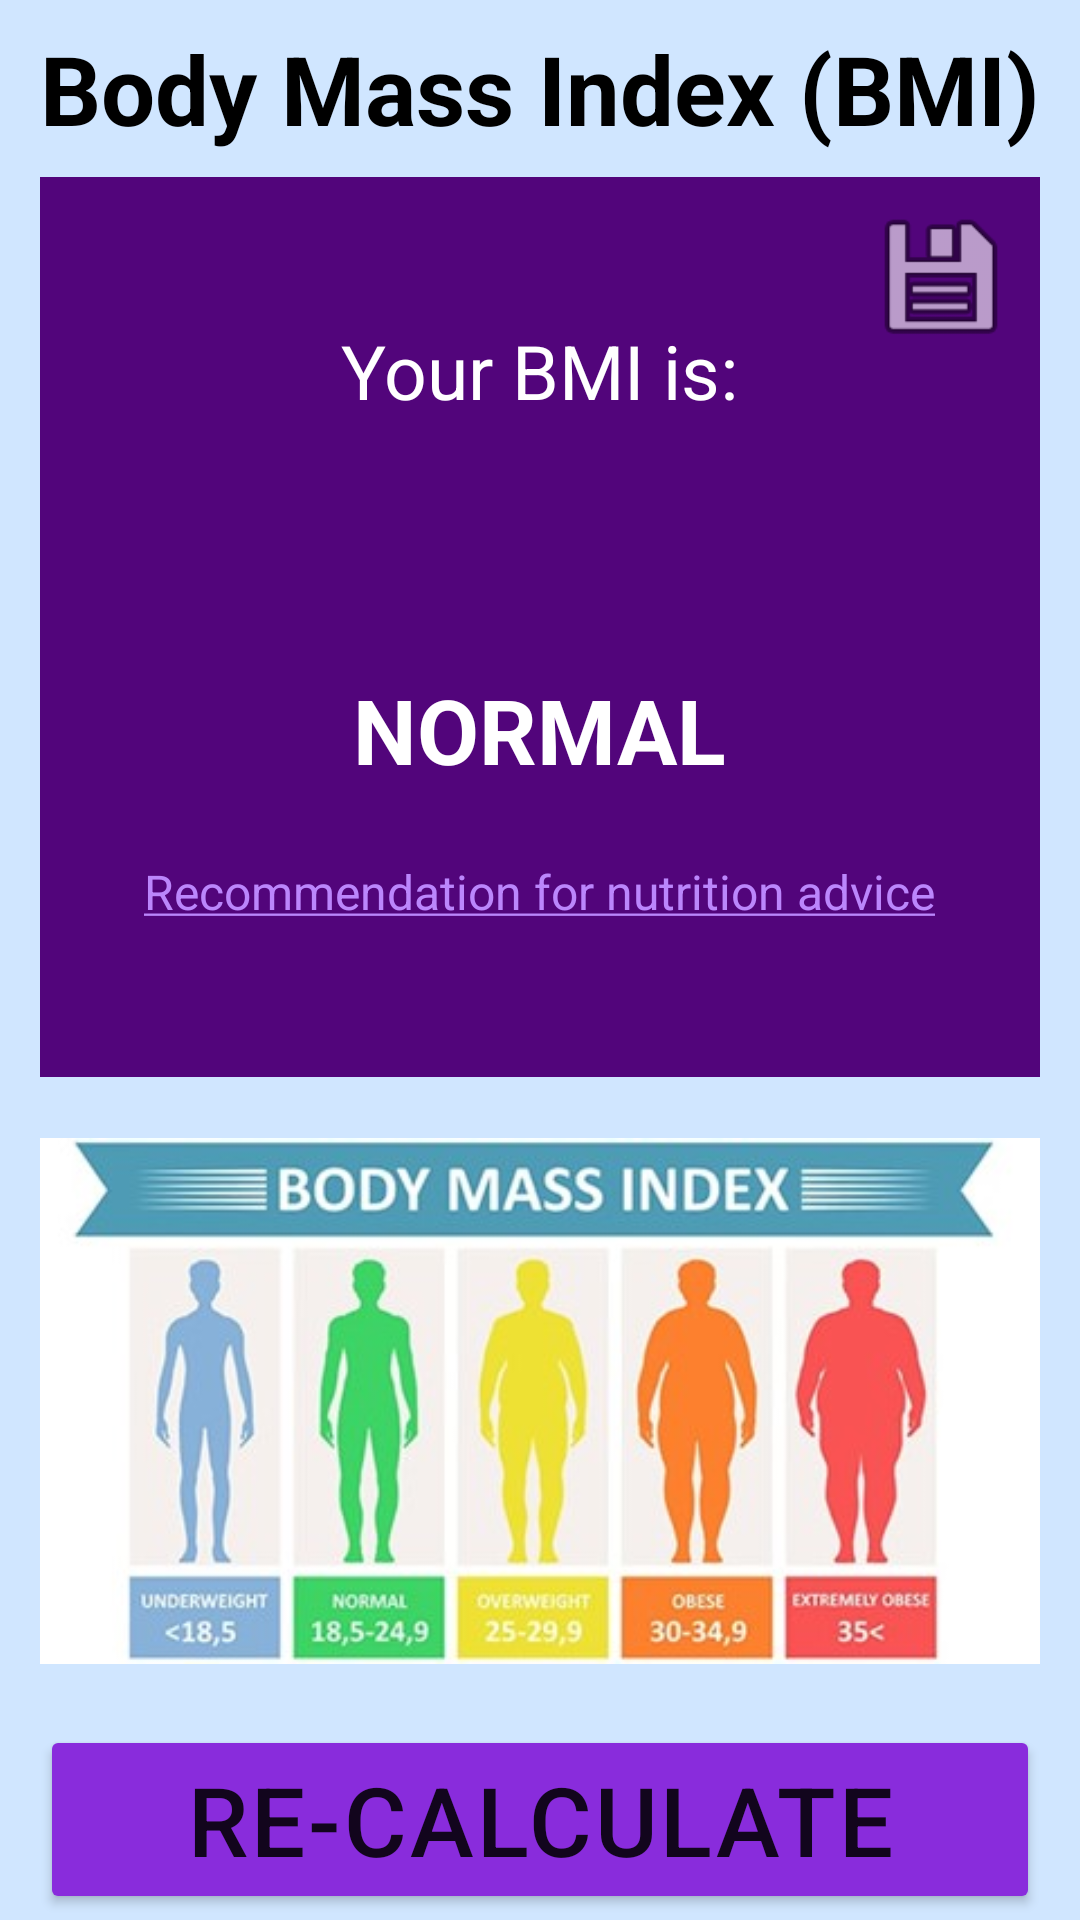

Here is an Android app screen rendered from its layout file. Give the layout XML and the strings, colors and styles it references.
<!-- AndroidManifest.xml: application theme Theme.BAIT2073MobileAssignment -->
<!-- res/layout/fragment_bmi_result.xml -->
<?xml version="1.0" encoding="utf-8"?>
<androidx.constraintlayout.widget.ConstraintLayout xmlns:android="http://schemas.android.com/apk/res/android"
    xmlns:app="http://schemas.android.com/apk/res-auto"
    xmlns:tools="http://schemas.android.com/tools"
    android:layout_width="match_parent"
    android:layout_height="match_parent"
    tools:context=".ui.bmi.BMIResultFragment">

    <TextView
        android:id="@+id/textView1"
        android:layout_width="wrap_content"
        android:layout_height="wrap_content"
        android:layout_marginTop="8dp"
        android:text="@string/bmi_title"
        android:textSize="32sp"
        android:textStyle="bold"
        android:textColor="@color/black"
        app:layout_constraintEnd_toEndOf="parent"
        app:layout_constraintStart_toStartOf="parent"
        app:layout_constraintTop_toTopOf="parent" />


    <Button
        android:id="@+id/btnReCalculateBMI"
        android:layout_width="0dp"
        android:layout_height="wrap_content"
        android:layout_marginTop="8dp"
        android:backgroundTint="@color/bmi_color"
        android:letterSpacing="0.03"
        android:text="@string/recalculate"
        android:textAllCaps="true"
        android:textSize="32sp"
        app:cornerRadius="20dp"
        app:layout_constraintEnd_toEndOf="@+id/imageView8"
        app:layout_constraintStart_toStartOf="@+id/imageView8"
        app:layout_constraintTop_toBottomOf="@+id/imageView8" />

    <Button
        android:id="@+id/btnBMIHistory"
        android:layout_width="0dp"
        android:layout_height="wrap_content"
        android:backgroundTint="@color/bmi_color"
        android:letterSpacing="0.03"
        android:text="@string/bmi_history"
        android:textAllCaps="true"
        android:textSize="32sp"
        app:cornerRadius="20dp"
        app:layout_constraintEnd_toEndOf="@+id/btnReCalculateBMI"
        app:layout_constraintStart_toStartOf="@+id/btnReCalculateBMI"
        app:layout_constraintTop_toBottomOf="@+id/btnReCalculateBMI" />

    <LinearLayout
        android:id="@+id/linearLayout4"
        android:layout_width="0dp"
        android:layout_height="300dp"
        android:layout_marginTop="8dp"
        android:orientation="vertical"
        android:background="@color/purple_700"
        android:gravity="center"
        app:layout_constraintEnd_toEndOf="@+id/textView1"
        app:layout_constraintStart_toStartOf="@+id/textView1"
        app:layout_constraintTop_toBottomOf="@+id/textView1">

        <TextView
            android:id="@+id/textView9"
            android:layout_width="wrap_content"
            android:layout_height="wrap_content"
            android:text="@string/bmi_result"
            android:layout_marginTop="8dp"
            android:textAlignment="center"
            android:textColor="@color/white"
            android:textSize="25sp" />

        <TextView
            android:id="@+id/txtBMIResultNumber"
            android:layout_width="wrap_content"
            android:layout_height="wrap_content"
            android:layout_marginTop="8dp"
            android:textAlignment="center"
            android:textColor="@color/white"
            android:textSize="50sp"
            android:textStyle="bold" />

        <TextView
            android:id="@+id/txtBMIResultWord"
            android:layout_width="wrap_content"
            android:layout_height="wrap_content"
            android:layout_marginTop="8dp"
            android:text="@string/normal"
            android:textAlignment="center"
            android:textAllCaps="true"
            android:textColor="@color/white"
            android:textSize="30sp"
            android:textStyle="bold" />

        <TextView
            android:id="@+id/linkNutrition"
            android:layout_width="wrap_content"
            android:layout_height="48dp"
            android:layout_marginTop="8dp"
            android:clickable="true"
            android:paddingTop="15dp"
            android:text="@string/nutrition_advice"
            android:textAlignment="center"
            android:textColor="@color/bmi_btn_color_pressed"
            android:textSize="16sp" />

    </LinearLayout>

    <ImageView
        android:id="@+id/imageView8"
        android:layout_width="0dp"
        android:layout_height="200dp"
        android:layout_marginTop="8dp"
        android:contentDescription="@string/body_mass_index_description"
        android:src="@drawable/body_mass_index"
        app:layout_constraintEnd_toEndOf="@+id/linearLayout4"
        app:layout_constraintStart_toStartOf="@+id/linearLayout4"
        app:layout_constraintTop_toBottomOf="@+id/linearLayout4" />

    <ImageButton
        android:id="@+id/saveBtn"
        android:layout_width="50dp"
        android:layout_height="50dp"
        android:layout_marginTop="8dp"
        android:layout_marginEnd="8dp"
        android:background="@android:drawable/ic_menu_save"
        android:contentDescription="@string/save"
        app:layout_constraintEnd_toEndOf="@+id/linearLayout4"
        app:layout_constraintTop_toTopOf="@+id/linearLayout4" />

</androidx.constraintlayout.widget.ConstraintLayout>
<!-- resources referenced by this layout -->
<resources>
  <color name="black">#FF000000</color>
  <color name="bmi_btn_color_pressed">#BB86FC</color>
  <color name="bmi_color">#892CDC</color>
  <color name="purple_700">#52057B</color>
  <color name="white">#FFFFFFFF</color>
  <!-- drawable body_mass_index: jpg bitmap (drawable, 27667 bytes) -->
  <string name="bmi_history">BMI History</string>
  <string name="bmi_result">Your BMI is:</string>
  <string name="bmi_title">Body Mass Index (BMI)</string>
  <string name="body_mass_index_description">Body mass index view</string>
  <string name="normal">normal</string>
  <string name="nutrition_advice"><u>Recommendation for nutrition advice</u></string>
  <string name="recalculate">re-calculate</string>
  <string name="save">Save</string>
  <style name="Theme.BAIT2073MobileAssignment" parent="Theme.MaterialComponents.DayNight.DarkActionBar">
          
          <item name="colorPrimary">@color/purple_500</item>
          <item name="colorPrimaryVariant">@color/purple_700</item>
          <item name="colorOnPrimary">@color/white</item>
          
          <item name="colorSecondary">@color/teal_200</item>
          <item name="colorSecondaryVariant">@color/teal_700</item>
          <item name="colorOnSecondary">@color/black</item>
          
          <item name="android:statusBarColor">?attr/colorPrimaryVariant</item>
          
          <item name="android:windowBackground">@color/blue_background</item>
      </style>
  <color name="purple_500">#FF6200EE</color>
  <color name="teal_200">#FF03DAC5</color>
  <color name="teal_700">#FF018786</color>
  <color name="blue_background">#D0E6FF</color>
</resources>
